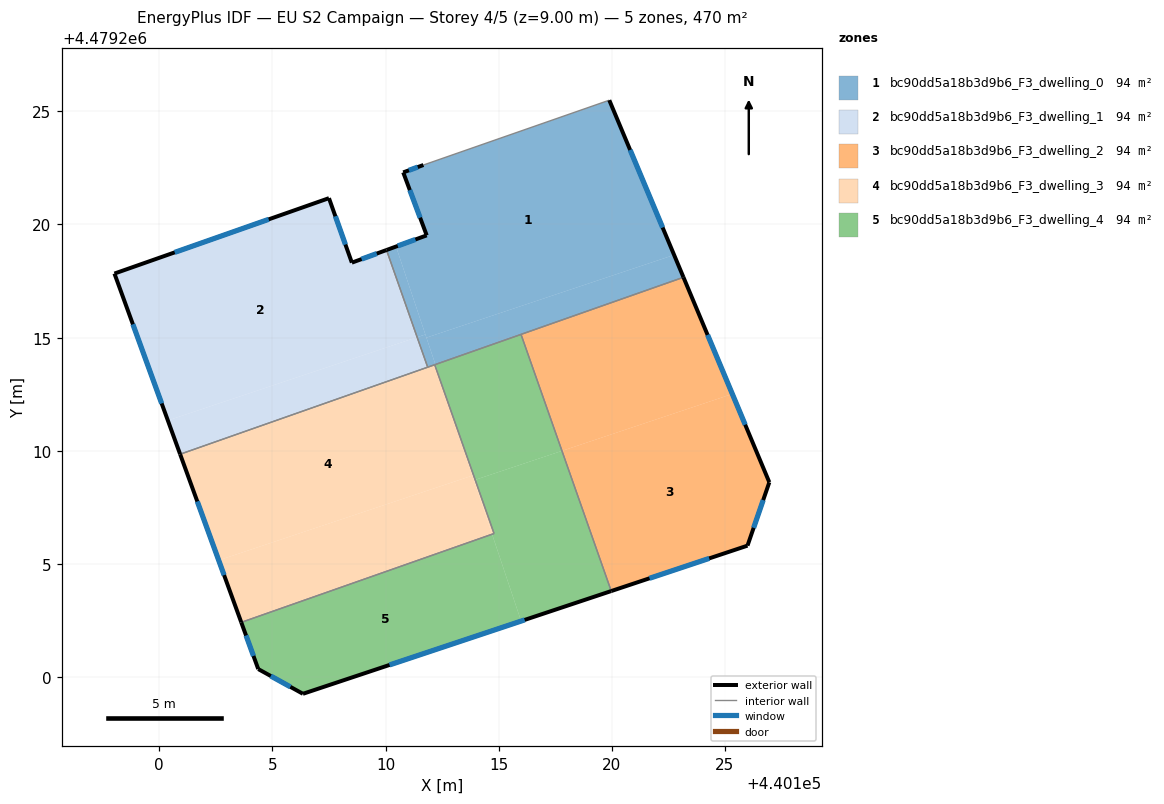
=== STOREY PLAN SPEC (per zone: floor XY polygon, exterior-wall plan segments, windows/doors) ===
zone 1: bc90dd5a18b3d9b6_F3_dwelling_0  (94.0 m²)
  floor: (440122.75, 4479218.65) (440119.89, 4479225.49) (440111.67, 4479222.62) (440110.78, 4479222.30) (440111.82, 4479219.52) (440110.46, 4479219.02) (440111.81, 4479215.00)
  floor: (440111.76, 4479215.14) (440110.46, 4479219.02) (440110.04, 4479218.87) (440111.40, 4479215.01)
  floor: (440112.20, 4479213.81) (440111.76, 4479215.14) (440111.40, 4479215.01) (440111.86, 4479213.69)
  floor: (440123.16, 4479217.66) (440122.75, 4479218.65) (440111.81, 4479215.00) (440112.20, 4479213.81)
  exterior wall: (440119.89, 4479225.49) – (440123.16, 4479217.66)  [8.5 m]
    window: (440120.81, 4479223.29) – (440122.24, 4479219.86)  [4.9 m²]
  exterior wall: (440110.04, 4479218.87) – (440111.82, 4479219.52)  [1.9 m]
    window: (440110.54, 4479219.05) – (440111.32, 4479219.33)  [1.1 m²]
  exterior wall: (440111.82, 4479219.52) – (440110.78, 4479222.30)  [3.0 m]
    window: (440111.53, 4479220.30) – (440111.07, 4479221.52)  [1.7 m²]
  exterior wall: (440110.78, 4479222.30) – (440111.67, 4479222.62)  [1.0 m]
    window: (440111.03, 4479222.39) – (440111.42, 4479222.53)  [0.5 m²]
  interior walls: 5
zone 2: bc90dd5a18b3d9b6_F3_dwelling_1  (94.0 m²)
  floor: (440111.40, 4479215.01) (440110.04, 4479218.87) (440108.51, 4479218.31) (440107.50, 4479221.16) (440098.02, 4479217.83) (440100.38, 4479211.34)
  floor: (440111.86, 4479213.69) (440111.40, 4479215.01) (440100.38, 4479211.34) (440100.92, 4479209.84)
  exterior wall: (440098.02, 4479217.83) – (440107.50, 4479221.16)  [10.0 m]
    window: (440100.68, 4479218.76) – (440104.84, 4479220.22)  [5.8 m²]
  exterior wall: (440107.50, 4479221.16) – (440108.51, 4479218.31)  [3.0 m]
    window: (440107.78, 4479220.36) – (440108.23, 4479219.11)  [1.7 m²]
  exterior wall: (440108.51, 4479218.31) – (440110.04, 4479218.87)  [1.6 m]
    window: (440108.94, 4479218.47) – (440109.61, 4479218.71)  [0.9 m²]
  exterior wall: (440100.92, 4479209.84) – (440098.02, 4479217.83)  [8.5 m]
    window: (440100.11, 4479212.09) – (440098.83, 4479215.59)  [4.9 m²]
  interior walls: 2
zone 3: bc90dd5a18b3d9b6_F3_dwelling_2  (94.0 m²)
  floor: (440125.99, 4479205.80) (440126.96, 4479208.60) (440125.32, 4479212.51) (440117.80, 4479209.99) (440119.97, 4479203.80)
  floor: (440125.32, 4479212.51) (440123.16, 4479217.66) (440115.99, 4479215.14) (440117.80, 4479209.99)
  exterior wall: (440123.16, 4479217.66) – (440126.96, 4479208.60)  [9.8 m]
    window: (440124.23, 4479215.12) – (440125.89, 4479211.15)  [5.7 m²]
  exterior wall: (440126.96, 4479208.60) – (440125.99, 4479205.80)  [3.0 m]
    window: (440126.69, 4479207.82) – (440126.27, 4479206.59)  [1.7 m²]
  exterior wall: (440125.99, 4479205.80) – (440119.97, 4479203.80)  [6.3 m]
    window: (440124.30, 4479205.24) – (440121.66, 4479204.36)  [3.7 m²]
  interior walls: 2
zone 4: bc90dd5a18b3d9b6_F3_dwelling_3  (94.0 m²)
  floor: (440113.84, 4479208.90) (440112.84, 4479211.89) (440112.17, 4479213.80) (440100.92, 4479209.84) (440102.63, 4479205.16)
  floor: (440114.71, 4479206.31) (440113.84, 4479208.90) (440102.63, 4479205.16) (440103.62, 4479202.41)
  floor: (440114.79, 4479206.34) (440113.96, 4479208.71) (440113.91, 4479208.70) (440114.71, 4479206.31)
  floor: (440113.96, 4479208.71) (440112.85, 4479211.88) (440113.91, 4479208.70)
  exterior wall: (440103.62, 4479202.41) – (440100.92, 4479209.84)  [7.9 m]
    window: (440102.86, 4479204.50) – (440101.68, 4479207.76)  [4.6 m²]
  interior walls: 4
zone 5: bc90dd5a18b3d9b6_F3_dwelling_4  (94.0 m²)
  floor: (440115.99, 4479202.47) (440114.71, 4479206.31) (440103.62, 4479202.41) (440104.37, 4479200.35) (440106.35, 4479199.26)
  floor: (440119.97, 4479203.80) (440117.80, 4479209.99) (440113.96, 4479208.71) (440114.79, 4479206.34) (440114.71, 4479206.31) (440115.99, 4479202.47)
  floor: (440117.80, 4479209.99) (440115.99, 4479215.14) (440112.20, 4479213.81) (440112.85, 4479211.88) (440113.96, 4479208.71)
  floor: (440112.84, 4479211.89) (440112.20, 4479213.81) (440112.17, 4479213.80)
  exterior wall: (440104.37, 4479200.35) – (440103.62, 4479202.41)  [2.2 m]
    window: (440104.16, 4479200.93) – (440103.83, 4479201.83)  [1.3 m²]
  exterior wall: (440119.97, 4479203.80) – (440106.35, 4479199.26)  [14.4 m]
    window: (440116.15, 4479202.52) – (440110.17, 4479200.53)  [8.3 m²]
  exterior wall: (440106.35, 4479199.26) – (440104.37, 4479200.35)  [2.3 m]
    window: (440105.79, 4479199.56) – (440104.93, 4479200.04)  [1.3 m²]
  interior walls: 4

=== DERIVED (storey summary) ===
Building: EU S2 Campaign
Storey: 4 of 5  (floor level z = 9.00 m)
Storey gross floor area: 469.8 m²
Zones on this storey: 5
  - bc90dd5a18b3d9b6_F3_dwelling_0: floor 94.0 m²; exterior wall 14.3 m (42.9 m²); 4 window(s) 8.2 m²; WWR 19.2%
  - bc90dd5a18b3d9b6_F3_dwelling_1: floor 94.0 m²; exterior wall 23.2 m (69.6 m²); 4 window(s) 13.4 m²; WWR 19.2%
  - bc90dd5a18b3d9b6_F3_dwelling_2: floor 94.0 m²; exterior wall 19.1 m (57.4 m²); 3 window(s) 11.0 m²; WWR 19.2%
  - bc90dd5a18b3d9b6_F3_dwelling_3: floor 94.0 m²; exterior wall 7.9 m (23.7 m²); 1 window(s) 4.6 m²; WWR 19.2%
  - bc90dd5a18b3d9b6_F3_dwelling_4: floor 94.0 m²; exterior wall 18.8 m (56.4 m²); 3 window(s) 10.8 m²; WWR 19.2%
Zone adjacency (shared interzone walls):
  - bc90dd5a18b3d9b6_F3_dwelling_0 ↔ bc90dd5a18b3d9b6_F3_dwelling_1
  - bc90dd5a18b3d9b6_F3_dwelling_0 ↔ bc90dd5a18b3d9b6_F3_dwelling_2
  - bc90dd5a18b3d9b6_F3_dwelling_0 ↔ bc90dd5a18b3d9b6_F3_dwelling_3
  - bc90dd5a18b3d9b6_F3_dwelling_0 ↔ bc90dd5a18b3d9b6_F3_dwelling_4
  - bc90dd5a18b3d9b6_F3_dwelling_1 ↔ bc90dd5a18b3d9b6_F3_dwelling_3
  - bc90dd5a18b3d9b6_F3_dwelling_2 ↔ bc90dd5a18b3d9b6_F3_dwelling_4
  - bc90dd5a18b3d9b6_F3_dwelling_3 ↔ bc90dd5a18b3d9b6_F3_dwelling_4